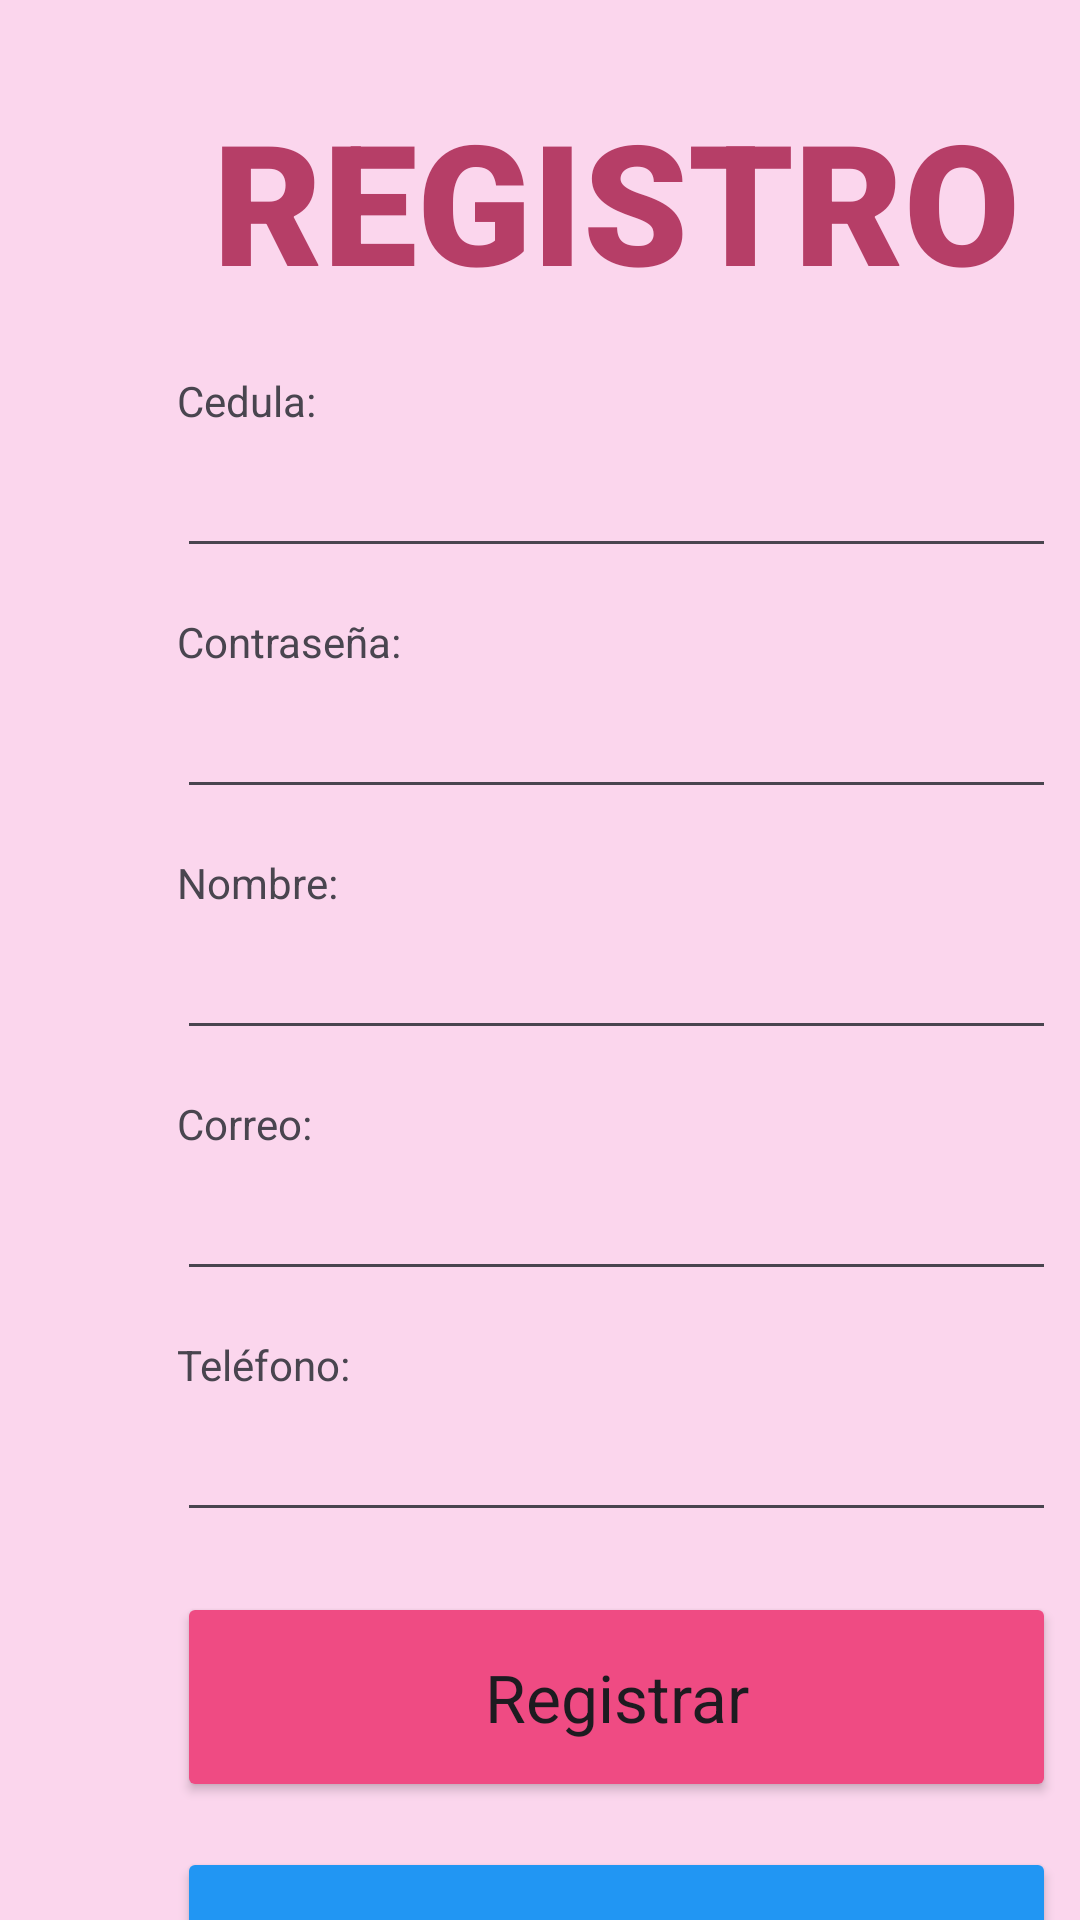

Write the Android layout XML for this screen, with the resource values it uses.
<!-- AndroidManifest.xml: application theme Theme.ProyectoEscuela -->
<!-- res/layout/activity_registro.xml -->
<?xml version="1.0" encoding="utf-8"?>
<AbsoluteLayout xmlns:android="http://schemas.android.com/apk/res/android"
    xmlns:app="http://schemas.android.com/apk/res-auto"
    xmlns:tools="http://schemas.android.com/tools"
    android:layout_width="match_parent"
    android:layout_height="match_parent"
    android:background="#FBD6ED"
    tools:context=".Registro" >

    <LinearLayout
        android:layout_width="293dp"
        android:layout_height="700dp"
        android:layout_x="59dp"
        android:layout_y="10dp"
        android:gravity="center"
        android:orientation="vertical">

        <TextView
            android:id="@+id/textView"
            android:layout_width="match_parent"
            android:layout_height="wrap_content"
            android:fontFamily="sans-serif-black"
            android:gravity="center"
            android:text="REGISTRO"
            android:textAppearance="@style/TextAppearance.AppCompat.Display3"
            android:textColor="#B63E67" />

        <Space
            android:layout_width="match_parent"
            android:layout_height="20dp" />

        <TextView
            android:id="@+id/textView31"
            android:layout_width="match_parent"
            android:layout_height="wrap_content"
            android:text="Cedula:" />

        <EditText
            android:id="@+id/editTextCedula"
            android:layout_width="match_parent"
            android:layout_height="wrap_content"
            android:ems="10"
            android:inputType="text"
            android:textAppearance="@style/TextAppearance.AppCompat.Large" />

        <Space
            android:layout_width="match_parent"
            android:layout_height="15dp" />

        <TextView
            android:id="@+id/textView41"
            android:layout_width="match_parent"
            android:layout_height="wrap_content"
            android:text="Contraseña:" />

        <EditText
            android:id="@+id/passwordEditText"
            android:layout_width="match_parent"
            android:layout_height="wrap_content"
            android:ems="10"
            android:inputType="text"
            android:textAppearance="@style/TextAppearance.AppCompat.Large" />

        <Space
            android:layout_width="match_parent"
            android:layout_height="15dp" />

        <TextView
            android:id="@+id/textView51"
            android:layout_width="match_parent"
            android:layout_height="wrap_content"
            android:text="Nombre:" />

        <EditText
            android:id="@+id/nombreEditText1"
            android:layout_width="match_parent"
            android:layout_height="wrap_content"
            android:ems="10"
            android:inputType="text"
            android:textAppearance="@style/TextAppearance.AppCompat.Large" />

        <Space
            android:layout_width="match_parent"
            android:layout_height="15dp" />

        <TextView
            android:id="@+id/textView61"
            android:layout_width="match_parent"
            android:layout_height="wrap_content"
            android:text="Correo:" />

        <EditText
            android:id="@+id/correoEditText1"
            android:layout_width="match_parent"
            android:layout_height="wrap_content"
            android:ems="10"
            android:inputType="text"
            android:textAppearance="@style/TextAppearance.AppCompat.Large" />

        <Space
            android:layout_width="match_parent"
            android:layout_height="15dp" />

        <TextView
            android:id="@+id/textView71"
            android:layout_width="match_parent"
            android:layout_height="wrap_content"
            android:text="Teléfono:" />

        <EditText
            android:id="@+id/telefonoEditText1"
            android:layout_width="match_parent"
            android:layout_height="wrap_content"
            android:ems="10"
            android:inputType="text"
            android:textAppearance="@style/TextAppearance.AppCompat.Large" />

        <Space
            android:layout_width="match_parent"
            android:layout_height="20dp" />

        <Button
            android:id="@+id/buttonRegistrar"
            android:layout_width="match_parent"
            android:layout_height="70dp"
            android:backgroundTint="#EF4B83"
            android:onClick="registrar"
            android:text="Registrar"
            android:textAppearance="@style/TextAppearance.AppCompat.Large" />

        <Space
            android:layout_width="match_parent"
            android:layout_height="15dp" />

        <Button
            android:id="@+id/buttonVolver"
            android:layout_width="match_parent"
            android:layout_height="75dp"
            android:backgroundTint="#2196F3"
            android:onClick="volver"
            android:text="Volver"
            android:textAppearance="@style/TextAppearance.AppCompat.Large" />

    </LinearLayout>

</AbsoluteLayout>
<!-- resources referenced by this layout -->
<resources>
  <style name="Theme.ProyectoEscuela" parent="Base.Theme.ProyectoEscuela" />
  <style name="Base.Theme.ProyectoEscuela" parent="Theme.Material3.DayNight.NoActionBar">
          
          
      </style>
</resources>
